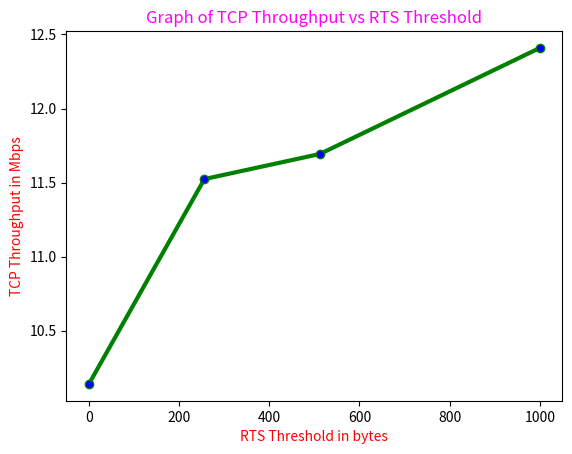

Recreate this plot in Python.
import matplotlib.pyplot as plt
from pylab import MaxNLocator
# x axis values
x = [0,256,512,1000]
# corresponding y axis values
y = [ 10.1405,11.5235,11.6928,12.4091]

# plotting the points
plt.plot(x, y, color='green',linewidth = 3,
         marker='o', markerfacecolor='blue', markersize=6)
#plt.xlim(0,24)
#plt.ylim(26,31)
# setting x and y axis range
# naming the x axis
plt.xlabel('RTS Threshold in bytes',color="red")
# naming the y axis
plt.ylabel('TCP Throughput in Mbps',color="red")
# giving a title to my graph
plt.title('Graph of TCP Throughput vs RTS Threshold',color="magenta")
# function to show the plot
plt.show()
